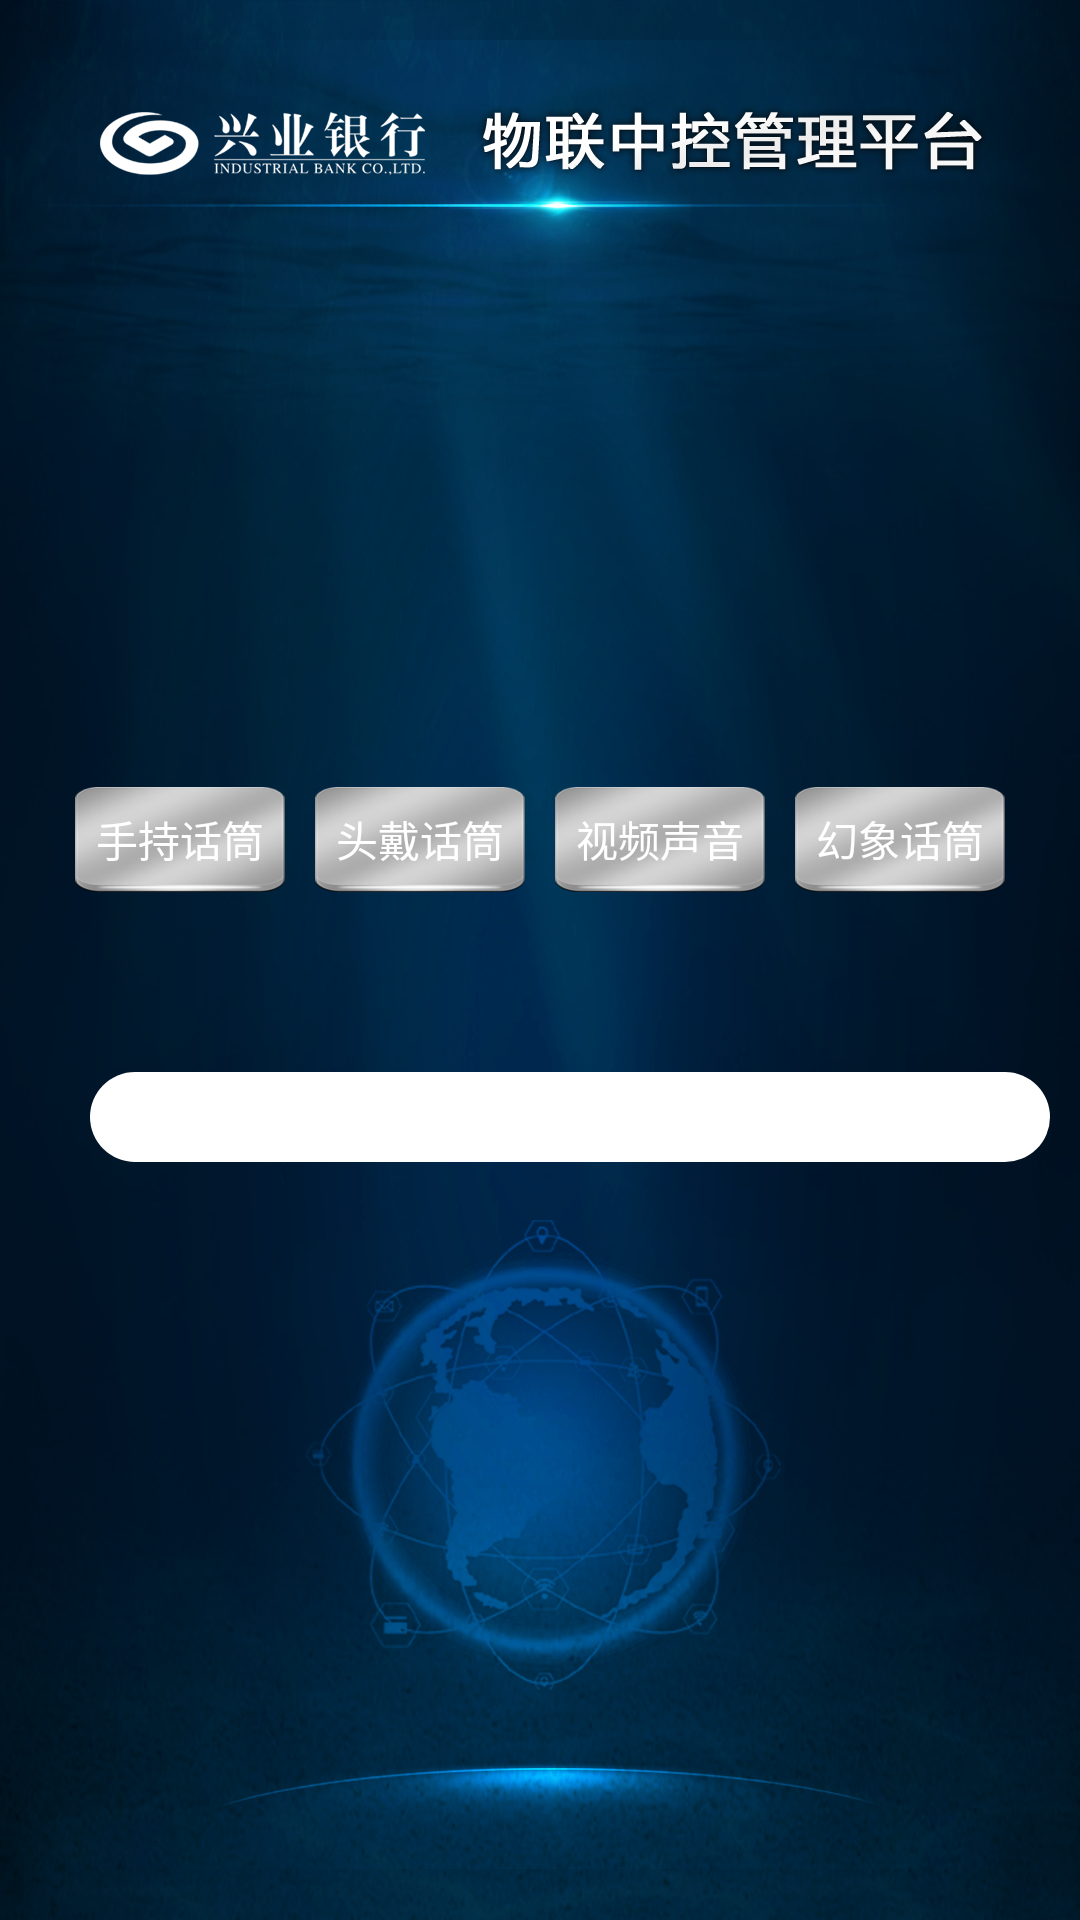

Here is an Android app screen rendered from its layout file. Give the layout XML and the strings, colors and styles it references.
<!-- AndroidManifest.xml: application theme AppTheme -->
<!-- res/layout/activity_yinpin.xml -->
<?xml version="1.0" encoding="utf-8"?>
<LinearLayout xmlns:android="http://schemas.android.com/apk/res/android"
    xmlns:app="http://schemas.android.com/apk/res-auto"
    xmlns:tools="http://schemas.android.com/tools"
    android:layout_width="match_parent"
    android:layout_height="match_parent"
    android:background="@mipmap/main_bg"
    android:gravity="center"
    android:orientation="vertical"
    android:padding="@dimen/dp_10"
    tools:context=".ui.YinpinActivity">


    <RadioGroup
        android:layout_width="match_parent"
        android:layout_height="wrap_content"
        android:gravity="center"
        android:orientation="horizontal"
        android:padding="@dimen/dp_10">

        <RadioButton
            android:id="@+id/yp_scht"
            style="@style/check_box_2"
            android:text="手持话筒"
            app:buttonCompat="@null" />

        <RadioButton
            android:id="@+id/yp_tdht"
            style="@style/check_box_2"
            android:layout_marginLeft="@dimen/dp_10"
            android:text="头戴话筒"
            app:buttonCompat="@null" />

        <RadioButton
            android:id="@+id/yp_kjyl"
            style="@style/check_box_2"
            android:layout_marginLeft="@dimen/dp_10"
            android:text="视频声音"
            app:buttonCompat="@null" />

        <RadioButton
            android:id="@+id/yp_hxht"
            style="@style/check_box_2"
            android:layout_marginLeft="@dimen/dp_10"
            android:text="幻象话筒"
            app:buttonCompat="@null" />

    </RadioGroup>


    <LinearLayout
        android:layout_width="match_parent"
        android:layout_height="wrap_content"
        android:layout_marginTop="50dp"
        android:gravity="center"
        android:orientation="horizontal">


        <SeekBar
            android:id="@+id/seek_bar_yl"
            android:layout_width="match_parent"
            android:layout_height="wrap_content"
            android:layout_marginLeft="@dimen/dp_20"
            android:max="22"
            android:maxHeight="30dp"
            android:minHeight="30dp"
            android:paddingStart="0dp"
            android:paddingEnd="0dp"
            android:progressDrawable="@drawable/seek_bar_style"
            android:thumb="@drawable/seek_bar_thumb" />

    </LinearLayout>

</LinearLayout>
<!-- resources referenced by this layout -->
<resources>
  <dimen name="dp_10">10dp</dimen>
  <dimen name="dp_20">20dp</dimen>
  <!-- drawable seek_bar_style (drawable) -->
  <?xml version="1.0" encoding="utf-8"?>
  <layer-list xmlns:android="http://schemas.android.com/apk/res/android">
      <item android:id="@android:id/background">
          <shape>
              <corners android:radius="15dp" />
              <solid android:color="@android:color/white" />
          </shape>
      </item>
      <item android:id="@android:id/secondaryProgress">
          <clip>
              <shape>
                  <corners android:radius="15dp" />
                  <solid android:color="@color/user_icon_8" />
              </shape>
          </clip>
      </item>
      <item android:id="@android:id/progress">
          <clip>
              <shape>
                  <corners android:radius="15dp" />
                  <gradient
                      android:endColor="@color/red"
                      android:startColor="@color/user_icon_6"></gradient>
              </shape>
          </clip>
      </item>
  </layer-list>
  <!-- mipmap main_bg: png bitmap (mipmap-mdpi, 825442 bytes) -->
  <style name="check_box_2">
          <item name="android:layout_width">@dimen/btn_width_3</item>
          <item name="android:layout_height">@dimen/btn_height_3</item>
          <item name="android:background">@drawable/checked_status_2</item>
          <item name="android:gravity">center</item>
          <item name="android:button">@null</item>
          <item name="android:textColor">@color/white</item>
          <item name="android:textSize">14sp</item>
      </style>
  <style name="AppTheme" parent="Theme.AppCompat.Light.NoActionBar">
          
          <item name="colorPrimary">@color/colorPrimary</item>
          <item name="colorPrimaryDark">@color/colorPrimaryDark</item>
          <item name="colorAccent">@color/colorAccent</item>
      </style>
  <color name="user_icon_8">#ffff5722</color>
  <color name="red">#ffff0000</color>
  <color name="user_icon_6">#ff8bc34a</color>
  <dimen name="btn_width_3">70dp</dimen>
  <dimen name="btn_height_3">35dp</dimen>
  <!-- drawable checked_status_2 (drawable) -->
  <?xml version="1.0" encoding="utf-8"?>
  <selector xmlns:android="http://schemas.android.com/apk/res/android">
  
      <item android:drawable="@drawable/btn_bg_y_1" android:state_checked="true" />
      <item android:drawable="@drawable/btn_bg_n_1" android:state_checked="false" />
      <item android:drawable="@drawable/btn_bg_n_1" />
  
  </selector>
  <color name="white">#FFFFFFFF</color>
  <!-- drawable btn_bg_y_1: png bitmap (drawable-mdpi, 36446 bytes) -->
  <!-- drawable btn_bg_n_1: png bitmap (drawable-mdpi, 18224 bytes) -->
  <!-- not gathered from this repository: default colours our renderer supplied (Android Studio template values) -->
  <color name="colorPrimary">#FF6200EE</color>
  <color name="colorPrimaryDark">#FF3700B3</color>
  <color name="colorAccent">#FF03DAC5</color>
</resources>
